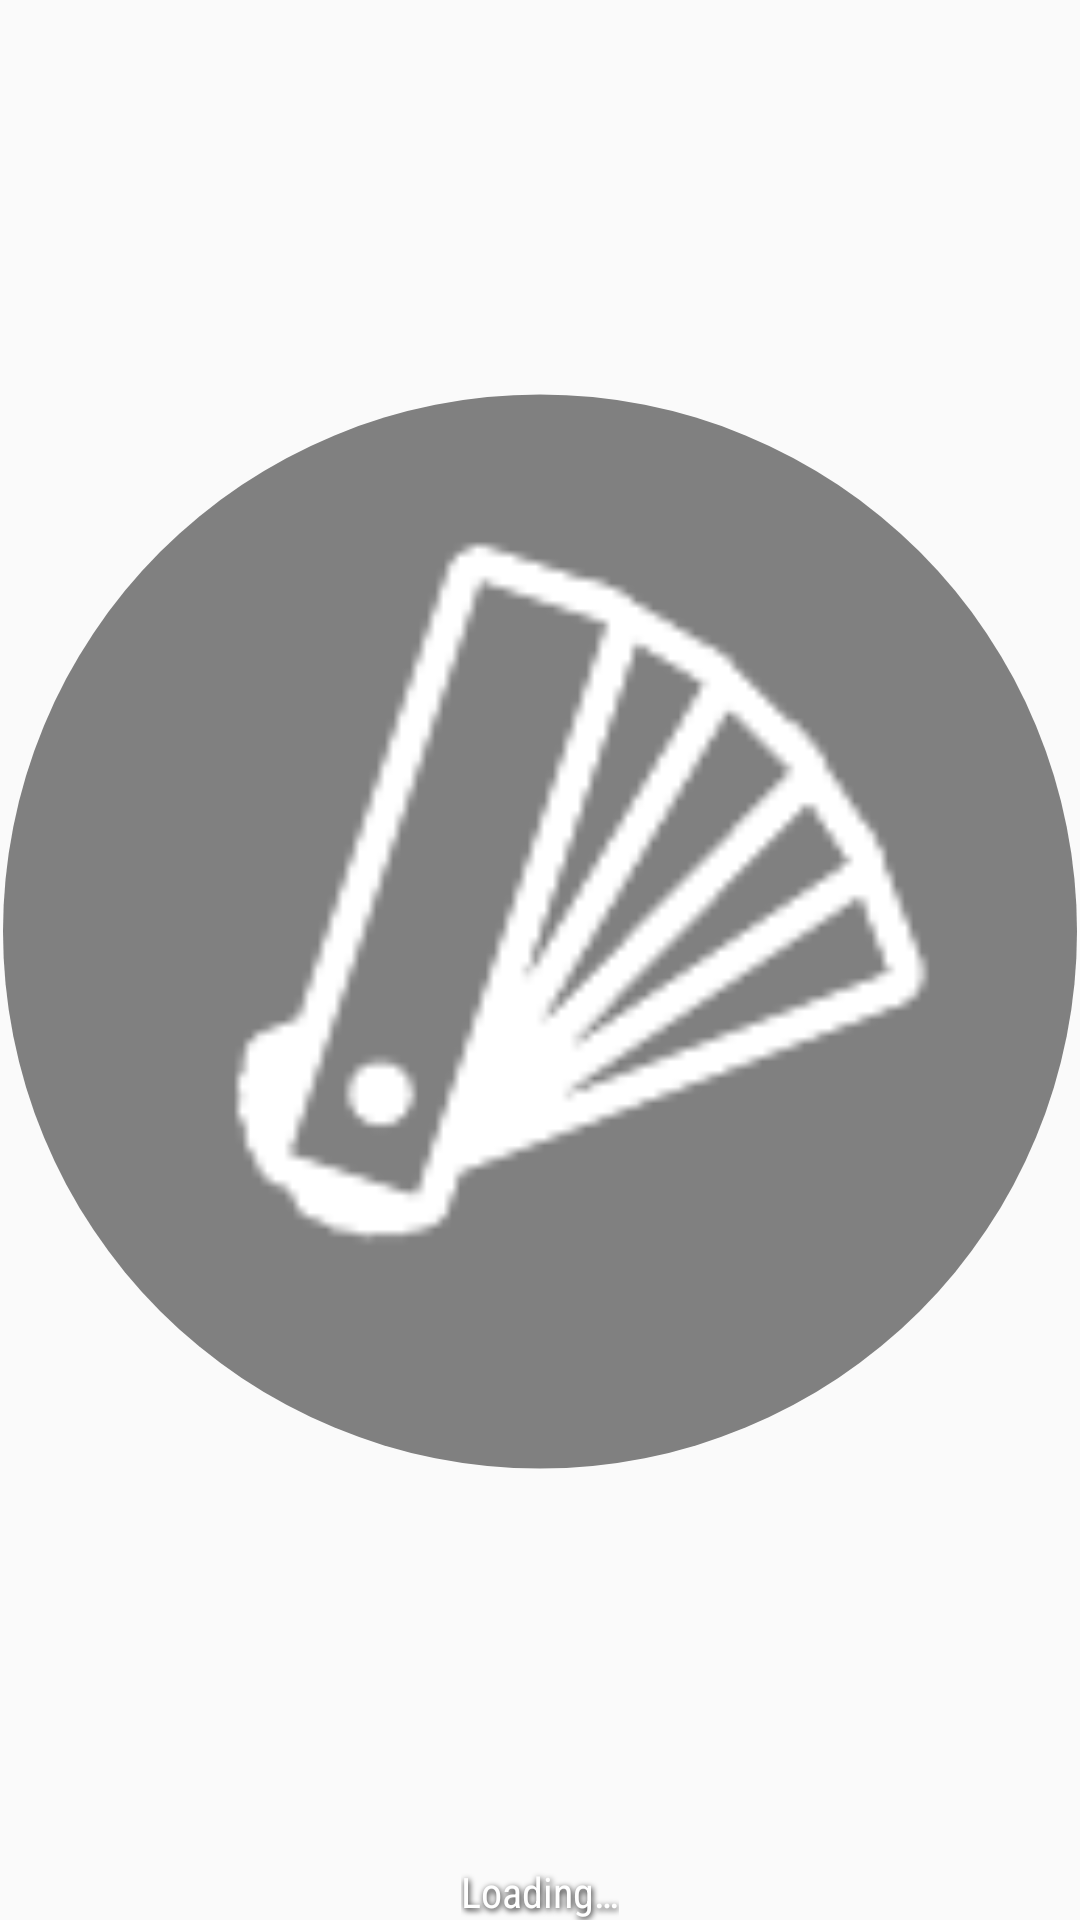

Layout XML and referenced resources for this Android screen:
<!-- AndroidManifest.xml: application theme AppTheme -->
<!-- res/layout/widget.xml -->
<?xml version="1.0" encoding="utf-8"?>
<LinearLayout xmlns:android="http://schemas.android.com/apk/res/android"
    xmlns:tools="http://schemas.android.com/tools"
    android:id="@+id/widget_layout"
    android:layout_width="match_parent"
    android:layout_height="match_parent"
    android:orientation="vertical">

    <FrameLayout
        android:id="@+id/widget_icon_frame"
        android:layout_width="match_parent"
        android:layout_height="0dp"
        android:layout_gravity="center"
        android:layout_margin="1dp"
        android:layout_weight="1"
        android:gravity="center">

        
        <ImageView
            android:id="@+id/widget_icon_background"
            android:layout_width="match_parent"
            android:layout_height="match_parent"
            android:src="@drawable/profile_icon_background"
            android:tint="#FF808080" />

        <ImageView
            android:id="@+id/widget_icon_image"
            android:layout_width="match_parent"
            android:layout_height="match_parent"
            android:src="@drawable/profile_icon_swatches" />

    </FrameLayout>

    <TextView
        android:id="@+id/widget_label"
        android:layout_width="wrap_content"
        android:layout_height="wrap_content"
        android:layout_gravity="center"
        android:ellipsize="end"
        android:fontFamily="sans-serif-condensed"
        android:gravity="center"
        android:maxLines="1"
        android:shadowColor="#FF000000"
        android:shadowDx="1.0"
        android:shadowDy="2.0"
        android:shadowRadius="5.0"
        android:text="@string/widget_loading"
        android:textColor="#FFFFFFFF"
        android:textSize="14dp"
        tools:ignore="SpUsage" />

</LinearLayout>
<!-- resources referenced by this layout -->
<resources>
  <!-- drawable profile_icon_background (drawable) -->
  <?xml version="1.0" encoding="utf-8"?>
  <shape xmlns:android="http://schemas.android.com/apk/res/android"
      android:shape="oval">
      <solid android:color="@android:color/white" />
      <size
          android:width="1dp"
          android:height="1dp" />
  </shape>
  <!-- drawable profile_icon_swatches: png bitmap (drawable-nodpi, 1424 bytes) -->
  <string name="widget_loading">Loading…</string>
  <style name="AppTheme" parent="android:Theme.Material.Light.DarkActionBar">
          <item name="android:fitsSystemWindows">true</item>
      </style>
</resources>
